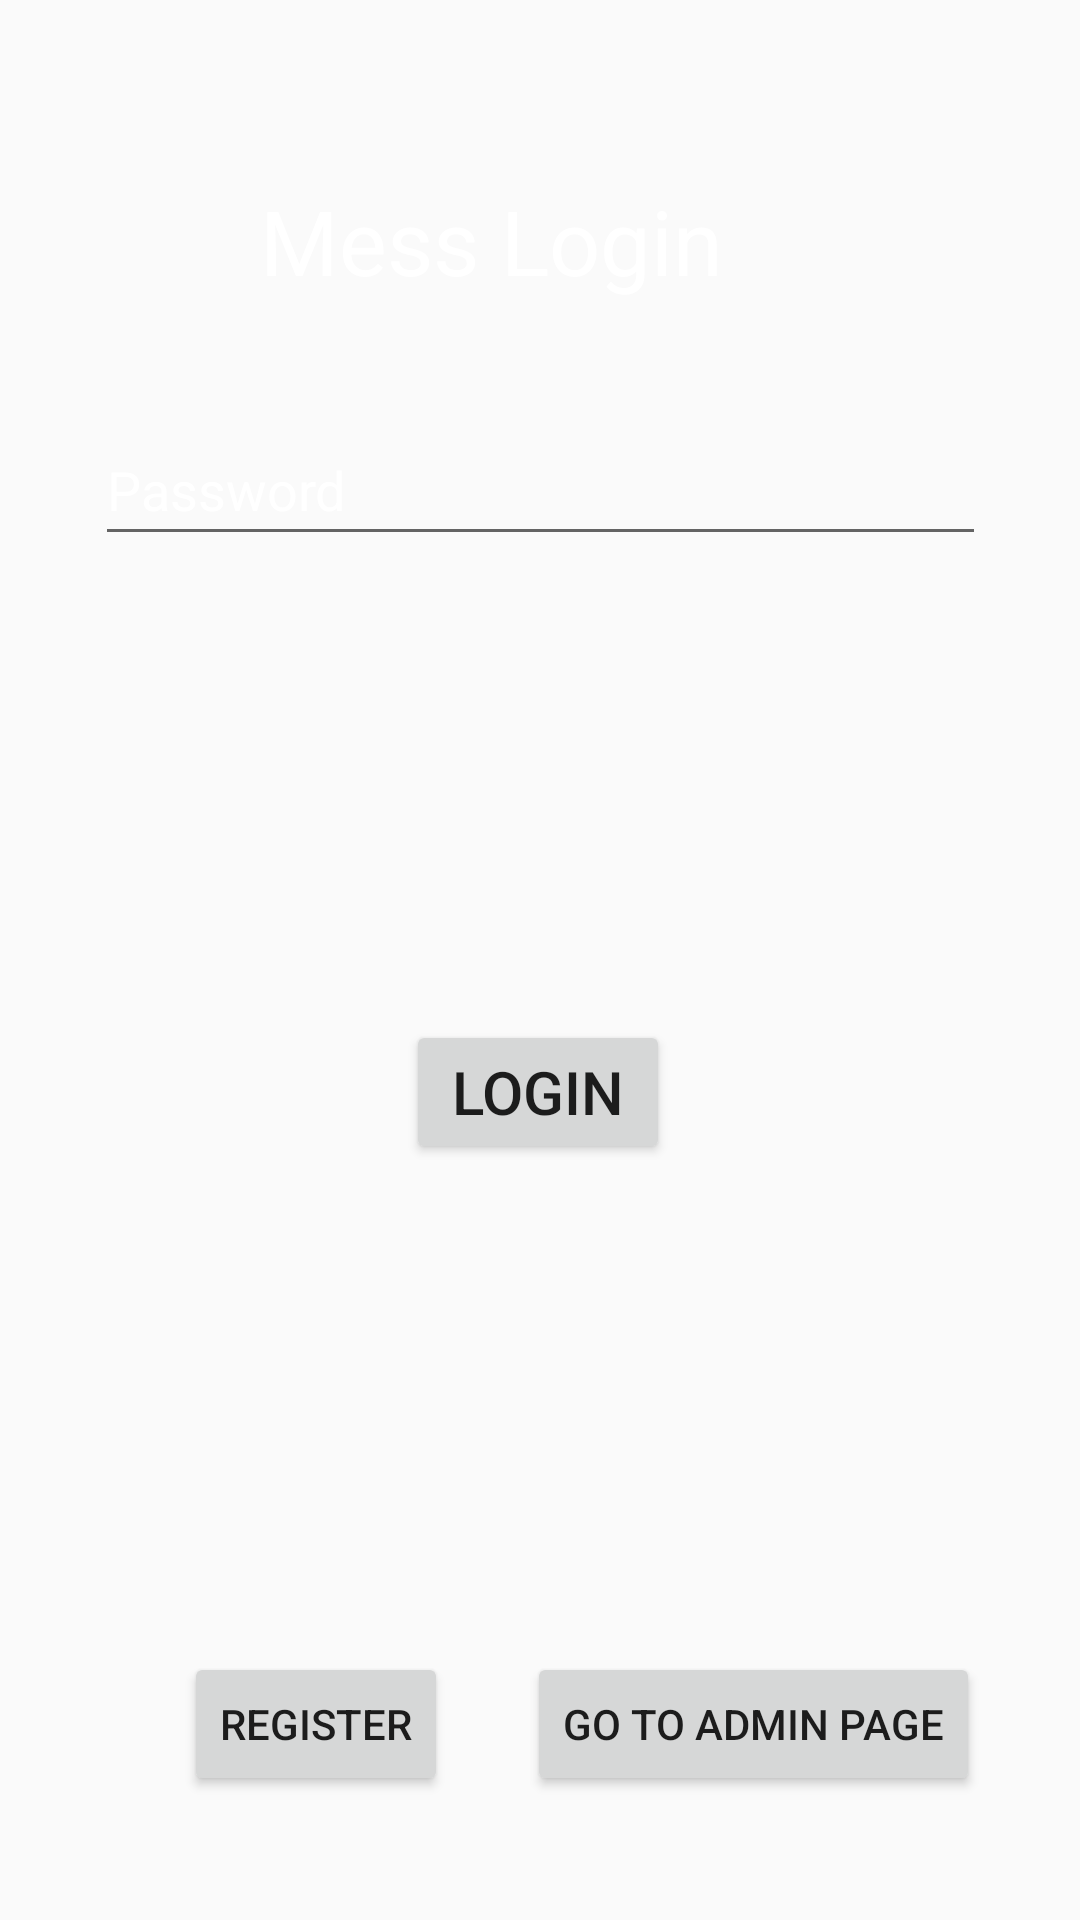

Layout XML and referenced resources for this Android screen:
<!-- AndroidManifest.xml: application theme AppTheme -->
<!-- res/layout/activity_main.xml -->
<?xml version="1.0" encoding="utf-8"?>
<androidx.constraintlayout.widget.ConstraintLayout xmlns:android="http://schemas.android.com/apk/res/android"
    xmlns:app="http://schemas.android.com/apk/res-auto"
    xmlns:tools="http://schemas.android.com/tools"
    android:layout_width="match_parent"
    android:layout_height="match_parent"
    android:background="@drawable/bg3"
    tools:context=".MainActivity">

    <TextView
        android:id="@+id/textView"
        android:layout_width="187dp"
        android:layout_height="51dp"
        android:layout_marginTop="60dp"
        android:text="Mess Login"
        android:textColor="@android:color/white"
        android:textSize="30dp"
        app:layout_constraintEnd_toEndOf="parent"
        app:layout_constraintStart_toStartOf="parent"
        app:layout_constraintTop_toTopOf="parent" />

    <Button
        android:id="@+id/login_Button"
        android:layout_width="wrap_content"
        android:layout_height="wrap_content"
        android:layout_marginTop="340dp"
        android:text="Login"
        android:textSize="20dp"
        app:layout_constraintEnd_toEndOf="parent"
        app:layout_constraintHorizontal_bias="0.498"
        app:layout_constraintStart_toStartOf="parent"
        app:layout_constraintTop_toTopOf="parent" />

    <EditText
        android:id="@+id/email_Field"
        android:layout_width="297dp"
        android:layout_height="47dp"
        android:layout_marginTop="20dp"
        android:layout_marginBottom="228dp"
        android:ems="10"
        android:hint="College mail ID"
        android:inputType="textEmailAddress"
        android:textColor="@android:color/white"
        android:textColorHighlight="@android:color/white"
        android:textColorHint="@android:color/white"
        android:textColorLink="@android:color/white"
        app:layout_constraintBottom_toTopOf="@+id/login_Button"
        app:layout_constraintEnd_toEndOf="parent"
        app:layout_constraintStart_toStartOf="parent"
        app:layout_constraintTop_toBottomOf="@+id/textView"
        app:layout_constraintVertical_bias="0.0" />

    <EditText
        android:id="@+id/password_Field"
        android:layout_width="297dp"
        android:layout_height="47dp"
        android:ems="10"
        android:hint="Password"
        android:inputType="textPassword"
        android:textColor="@android:color/white"
        android:textColorHighlight="@android:color/white"
        android:textColorHint="@android:color/white"
        android:textColorLink="@android:color/white"
        app:layout_constraintBottom_toTopOf="@+id/login_Button"
        app:layout_constraintEnd_toEndOf="parent"
        app:layout_constraintStart_toStartOf="parent"
        app:layout_constraintTop_toBottomOf="@+id/email_Field"
        app:layout_constraintVertical_bias="0.26" />

    <ProgressBar
        android:id="@+id/progressBar"
        style="?android:attr/progressBarStyle"
        android:layout_width="wrap_content"
        android:layout_height="wrap_content"
        android:layout_marginTop="28dp"
        android:visibility="invisible"
        app:layout_constraintEnd_toEndOf="parent"
        app:layout_constraintHorizontal_bias="0.498"
        app:layout_constraintStart_toStartOf="parent"
        app:layout_constraintTop_toBottomOf="@+id/login_Button" />

    <Button
        android:id="@+id/register_Btn"
        android:layout_width="wrap_content"
        android:layout_height="wrap_content"
        android:layout_marginTop="376dp"
        android:layout_marginBottom="52dp"
        android:text="Register"
        app:layout_constraintBottom_toBottomOf="parent"
        app:layout_constraintEnd_toEndOf="parent"
        app:layout_constraintHorizontal_bias="0.226"
        app:layout_constraintStart_toStartOf="parent"
        app:layout_constraintTop_toBottomOf="@+id/password_Field" />

    <Button
        android:id="@+id/Admin_Btn"
        android:layout_width="wrap_content"
        android:layout_height="wrap_content"
        android:layout_marginTop="376dp"
        android:layout_marginBottom="52dp"
        android:text="Go to Admin Page"
        app:layout_constraintBottom_toBottomOf="parent"
        app:layout_constraintEnd_toEndOf="parent"
        app:layout_constraintHorizontal_bias="0.841"
        app:layout_constraintStart_toStartOf="parent"
        app:layout_constraintTop_toBottomOf="@+id/password_Field" />

</androidx.constraintlayout.widget.ConstraintLayout>
<!-- resources referenced by this layout -->
<resources>
  <style name="AppTheme" parent="Theme.AppCompat.Light.DarkActionBar">
          
          <item name="colorPrimary">#3E3C3C</item>
          <item name="colorPrimaryDark">@color/colorPrimaryDark</item>
          <item name="colorAccent">@color/colorAccent</item>
      </style>
  <color name="colorPrimaryDark">#3700B3</color>
  <color name="colorAccent">#03DAC5</color>
</resources>
